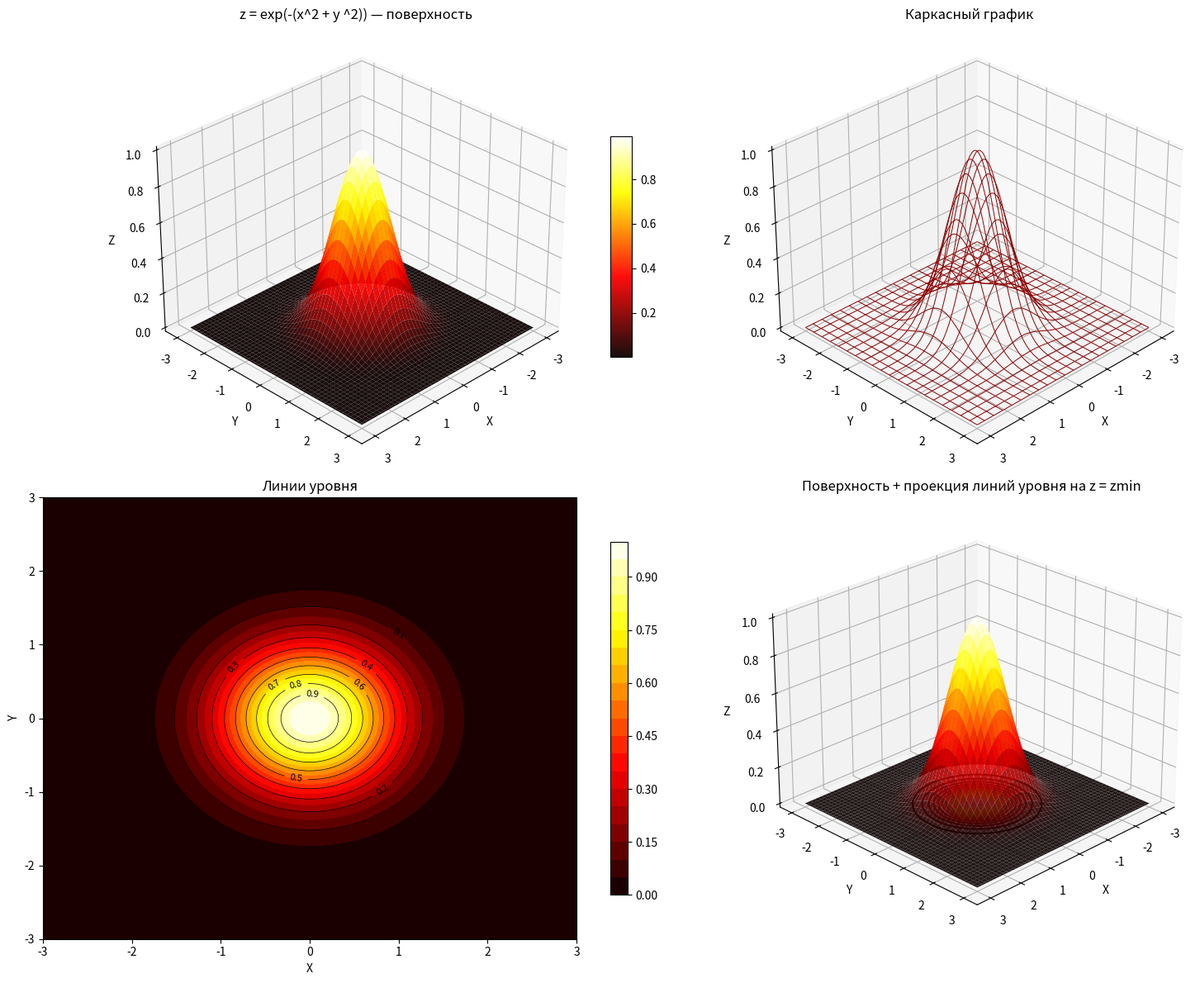
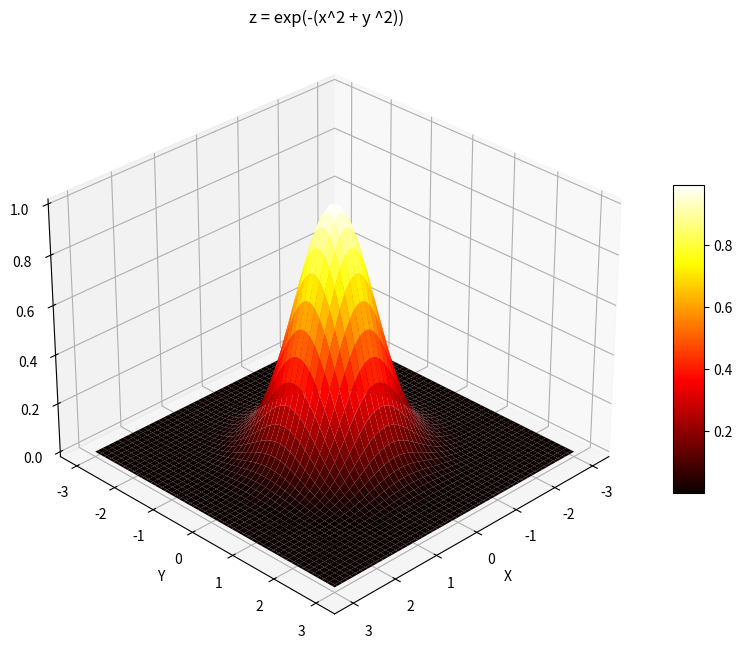
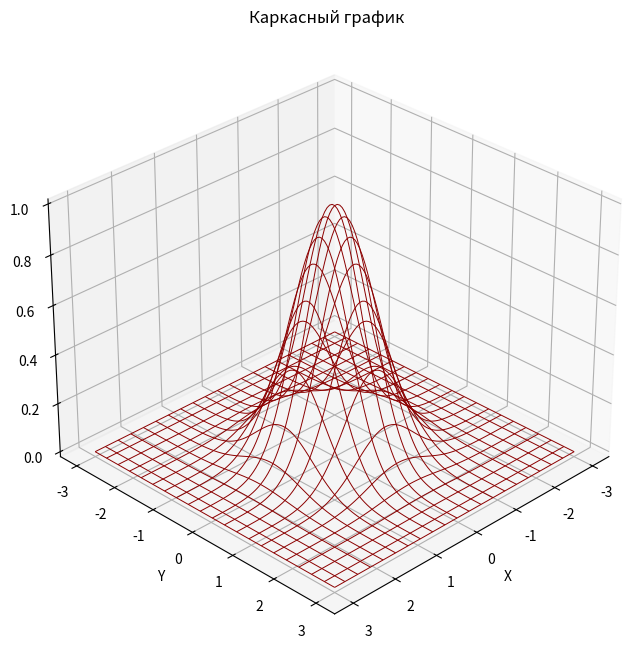
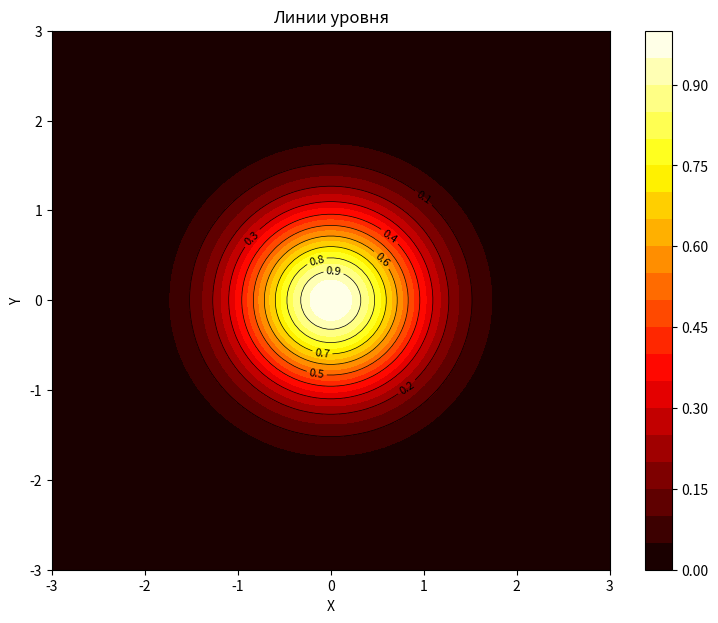
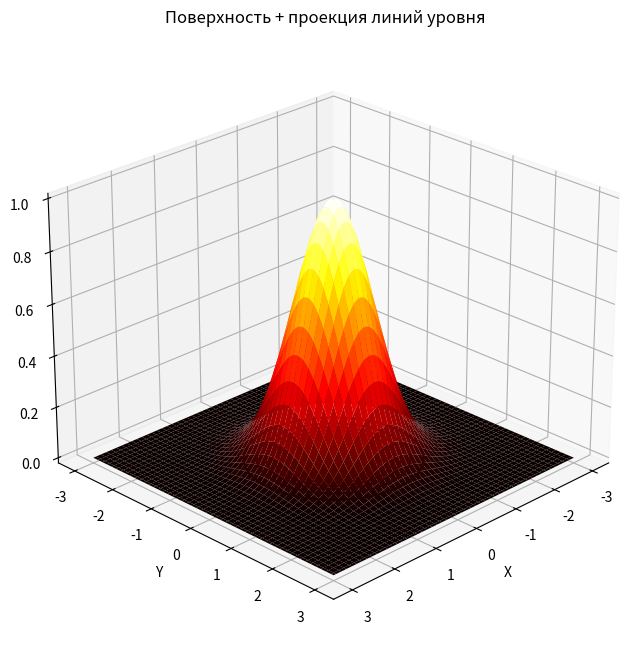
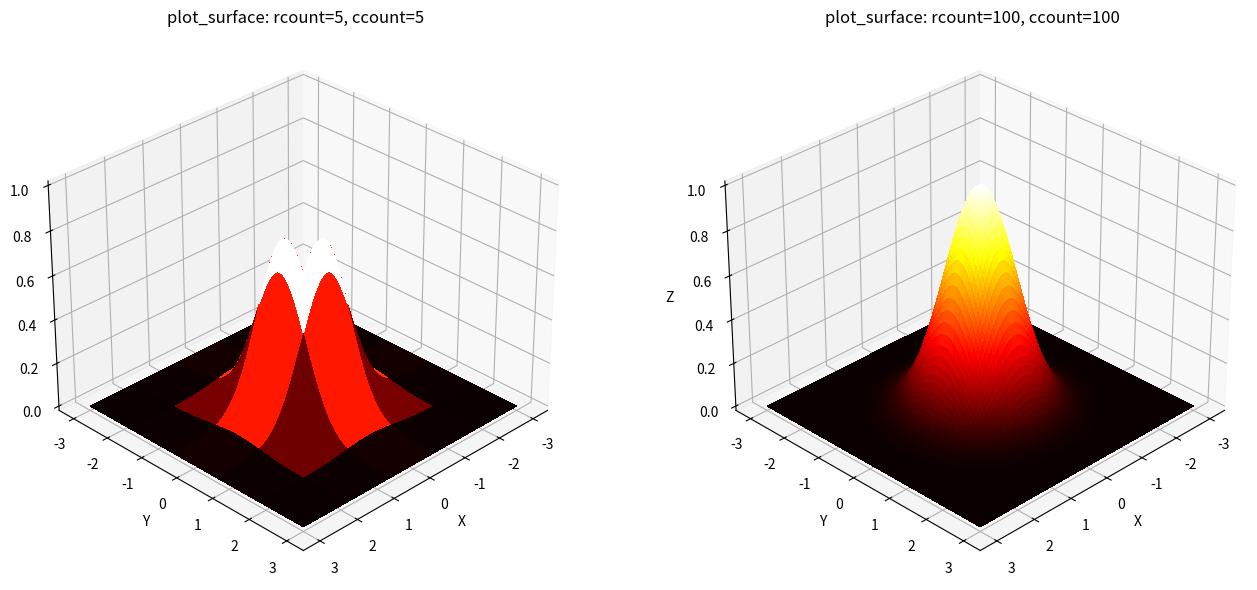

Write the Python code that produced these figures, in order.
import numpy as np
import matplotlib.pyplot as plt
from mpl_toolkits.mplot3d import Axes3D

n = 100
x = np.linspace(-3, 3, n)
y = np.linspace(-3, 3, n)
X, Y = np.meshgrid(x, y)
Z = np.exp(-(X ** 2 + Y ** 2))

zmin, zmax = Z.min(), Z.max()
print(f"Z min = {zmin:.4f}, Z max = {zmax:.4f}")

fig = plt.figure(figsize=(16, 12))

ax1 = fig.add_subplot(2, 2, 1, projection='3d')
surf = ax1.plot_surface(X, Y, Z, cmap='hot', linewidth=0, antialiased=True, alpha=0.95)
ax1.set_xlabel('X')
ax1.set_ylabel('Y')
ax1.set_zlabel('Z')
ax1.set_title('z = exp(-(x^2 + y ^2)) — поверхность')
fig.colorbar(surf, ax=ax1, shrink=0.5, aspect=10)
ax1.view_init(elev=30, azim=45)

ax2 = fig.add_subplot(2, 2, 2, projection='3d')
ax2.plot_wireframe(X, Y, Z, rstride=5, cstride=5, color='darkred', linewidth=0.7)
ax2.set_xlabel('X')
ax2.set_ylabel('Y')
ax2.set_zlabel('Z')
ax2.set_title('Каркасный график ')
ax2.view_init(elev=30, azim=45)

ax3 = fig.add_subplot(2, 2, 3)
cf = ax3.contourf(X, Y, Z, levels=20, cmap='hot')
cs = ax3.contour(X, Y, Z, levels=10, colors='black', linewidths=0.5)
ax3.clabel(cs, inline=True, fontsize=8)
ax3.set_xlabel('X')
ax3.set_ylabel('Y')
ax3.set_title('Линии уровня')
fig.colorbar(cf, ax=ax3, shrink=0.8)

ax4 = fig.add_subplot(2, 2, 4, projection='3d')
ax4.plot_surface(X, Y, Z, cmap='hot', linewidth=0, antialiased=True, alpha=0.9)
ax4.contour(X, Y, Z, zdir='z', offset=zmin, cmap='hot', levels=15)
ax4.set_xlabel('X')
ax4.set_ylabel('Y')
ax4.set_zlabel('Z')
ax4.set_title('Поверхность + проекция линий уровня на z = zmin')
ax4.view_init(elev=25, azim=45)

plt.tight_layout()
plt.show()

fig = plt.figure(figsize=(10, 8))
ax = fig.add_subplot(111, projection='3d')
surf = ax.plot_surface(X, Y, Z, cmap='hot', linewidth=0, antialiased=True)
ax.set_xlabel('X')
ax.set_ylabel('Y')
ax.set_zlabel('Z')
ax.set_title('z = exp(-(x^2 + y ^2))')
fig.colorbar(surf, ax=ax, shrink=0.5, aspect=10)
ax.view_init(elev=30, azim=45)
plt.show()

fig = plt.figure(figsize=(10, 8))
ax = fig.add_subplot(111, projection='3d')
ax.plot_wireframe(X, Y, Z, rstride=5, cstride=5, color='darkred', linewidth=0.7)
ax.set_xlabel('X')
ax.set_ylabel('Y')
ax.set_zlabel('Z')
ax.set_title('Каркасный график')
ax.view_init(elev=30, azim=45)
plt.show()

fig, ax = plt.subplots(figsize=(9, 7))
cf = ax.contourf(X, Y, Z, levels=20, cmap='hot')
cs = ax.contour(X, Y, Z, levels=10, colors='black', linewidths=0.5)
ax.clabel(cs, inline=True, fontsize=8)
ax.set_xlabel('X')
ax.set_ylabel('Y')
ax.set_title('Линии уровня')
fig.colorbar(cf, ax=ax)
plt.show()

fig = plt.figure(figsize=(11, 8))
ax = fig.add_subplot(111, projection='3d')
ax.plot_surface(X, Y, Z, cmap='hot', linewidth=0, antialiased=True)
ax.contour(X, Y, Z, zdir='z', offset=zmin, cmap='hot', levels=15)
ax.set_xlabel('X')
ax.set_ylabel('Y')
ax.set_zlabel('Z')
ax.set_title('Поверхность + проекция линий уровня')
ax.view_init(elev=25, azim=45)
plt.show()

fig = plt.figure(figsize=(14, 6))

ax1 = fig.add_subplot(1, 2, 1, projection='3d')
ax1.plot_surface(X, Y, Z, cmap='hot', rcount=5, ccount=5, linewidth=0, antialiased=False)
ax1.set_title('plot_surface: rcount=5, ccount=5')
ax1.set_xlabel('X'); ax1.set_ylabel('Y'); ax1.set_zlabel('Z')
ax1.view_init(elev=30, azim=45)

ax2 = fig.add_subplot(1, 2, 2, projection='3d')
ax2.plot_surface(X, Y, Z, cmap='hot', rcount=100, ccount=100, linewidth=0, antialiased=False)
ax2.set_title('plot_surface: rcount=100, ccount=100')
ax2.set_xlabel('X'); ax2.set_ylabel('Y'); ax2.set_zlabel('Z')
ax2.view_init(elev=30, azim=45)

plt.tight_layout()
plt.show()
